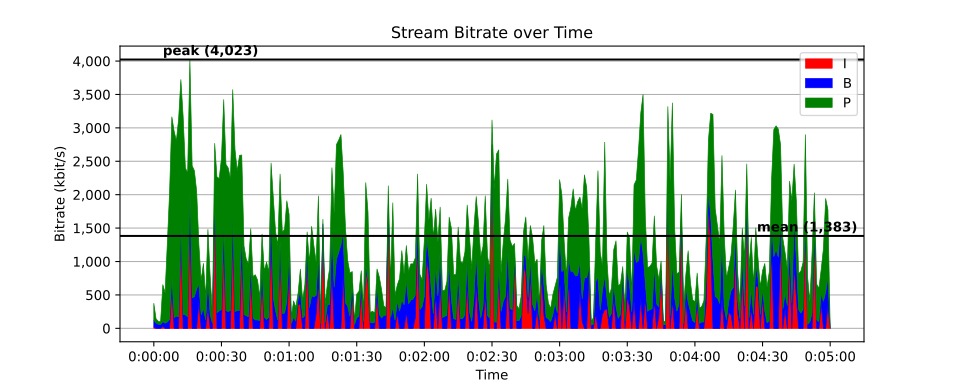

The data file committed next to this chart (first rows):
time, size, pict_type
0, 625, I
0.01667, 79, B
0.03333, 78, B
0.05, 84, P
0.06667, 1912, I
0.08333, 2526, P
0.1, 137, B
0.1167, 1240, B
0.1333, 217, B
0.15, 6615, P
0.1667, 895, P
0.1833, 193, B
0.2, 244, B
0.2167, 382, B
0.2333, 8091, P
0.25, 322, B
0.2667, 326, B
0.2833, 301, B
0.3, 678, B
0.3167, 272, B
0.3333, 251, B
0.35, 202, B
0.3667, 5914, P
0.3833, 209, B
0.4, 305, B
0.4167, 261, B
0.4333, 1831, P
0.45, 292, B
0.4667, 408, B
0.4833, 252, B
0.5, 1630, P
0.5167, 190, B
0.5333, 310, B
0.55, 173, B
0.5667, 929, P
0.5833, 250, B
0.6, 320, B
0.6167, 379, B
0.6333, 306, B
0.65, 355, B
0.6667, 231, B
0.6833, 208, B
0.7, 189, B
0.7167, 1021, P
0.7333, 234, B
0.75, 271, B
0.7667, 299, B
0.7833, 438, B
0.8, 292, B
0.8167, 261, B
0.8333, 831, P
0.85, 199, B
0.8667, 192, B
0.8833, 199, B
0.9, 167, B
0.9167, 564, P
0.9333, 198, B
0.95, 229, B
0.9667, 606, P
0.9833, 258, B
... 17,941 more rows
